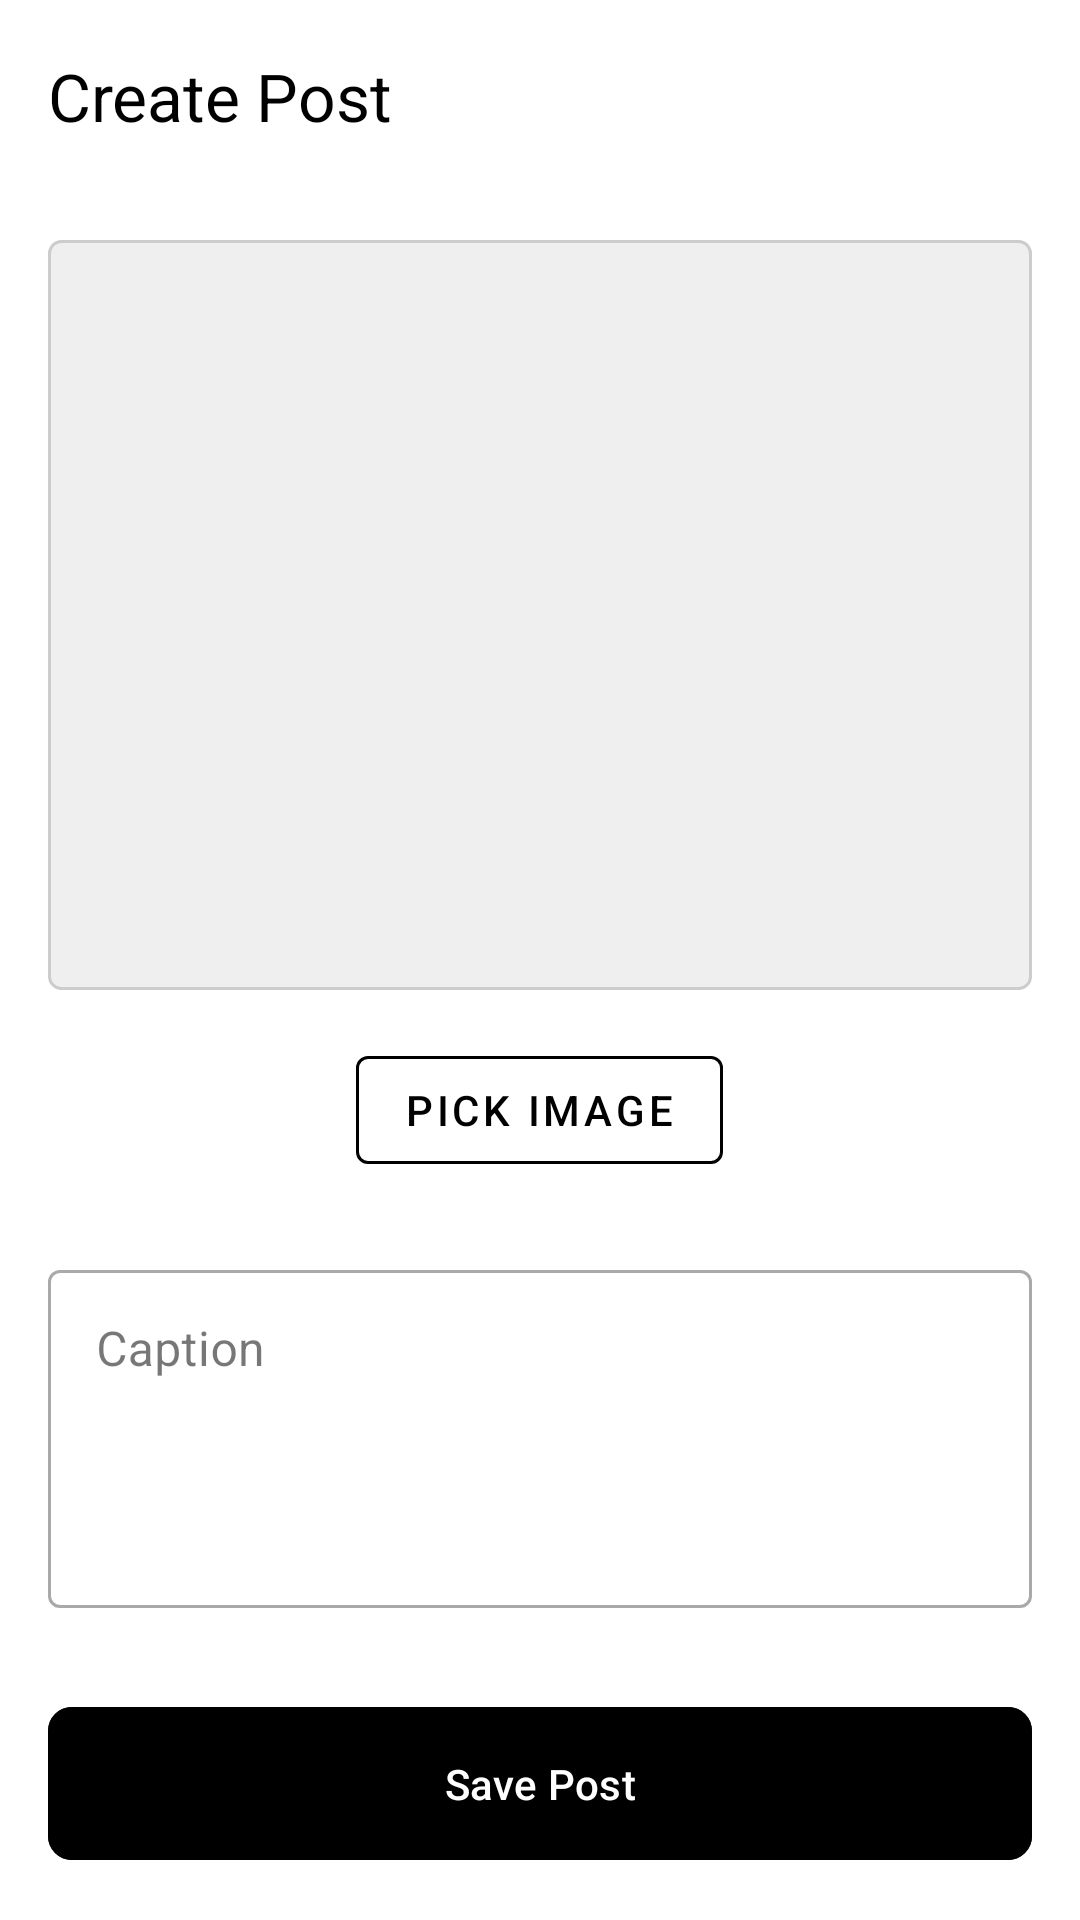

This screen was rendered from an Android layout file. Write that file and the resources it references.
<!-- AndroidManifest.xml: application theme Theme.CatConnect -->
<!-- res/layout/fragment_add_post.xml -->
<?xml version="1.0" encoding="utf-8"?>
<RelativeLayout xmlns:android="http://schemas.android.com/apk/res/android"
    xmlns:app="http://schemas.android.com/apk/res-auto"
    xmlns:tools="http://schemas.android.com/tools"
    android:layout_width="match_parent"
    android:layout_height="match_parent"
    android:background="@android:color/white"
    android:fitsSystemWindows="true"
    tools:context=".ui.post.AddPostFragment">

    <androidx.coordinatorlayout.widget.CoordinatorLayout
        android:layout_width="match_parent"
        android:layout_height="match_parent"
        android:layout_above="@+id/btn_save">

        <com.google.android.material.appbar.AppBarLayout
            android:layout_width="match_parent"
            android:layout_height="wrap_content"
            android:background="@android:color/white"
            app:elevation="0dp">

            <com.google.android.material.appbar.MaterialToolbar
                android:id="@+id/add_post_toolbar"
                android:layout_width="match_parent"
                android:layout_height="?attr/actionBarSize"
                app:navigationIcon="@drawable/ic_arrow_back"
                app:navigationIconTint="@android:color/black"
                app:title="Create Post"
                app:titleTextColor="@android:color/black" />

        </com.google.android.material.appbar.AppBarLayout>

        <androidx.core.widget.NestedScrollView
            android:layout_width="match_parent"
            android:layout_height="match_parent"
            app:layout_behavior="@string/appbar_scrolling_view_behavior">

            <LinearLayout
                android:layout_width="match_parent"
                android:layout_height="wrap_content"
                android:orientation="vertical"
                android:padding="16dp">

                <ImageView
                    android:id="@+id/img_preview"
                    android:layout_width="match_parent"
                    android:layout_height="250dp"
                    android:scaleType="centerCrop"
                    android:src="@drawable/bg_gray_stroke"
                    tools:srcCompat="@tools:sample/backgrounds/scenic" />

                <com.google.android.material.button.MaterialButton
                    android:id="@+id/btn_pick_image"
                    style="@style/Widget.MaterialComponents.Button.OutlinedButton"
                    android:layout_width="wrap_content"
                    android:layout_height="wrap_content"
                    android:layout_gravity="center_horizontal"
                    android:layout_marginTop="16dp"
                    android:text="Pick Image"
                    android:textColor="@android:color/black"
                    app:strokeColor="@android:color/black" />

                <com.google.android.material.textfield.TextInputLayout
                    android:id="@+id/til_caption"
                    style="@style/Widget.MaterialComponents.TextInputLayout.OutlinedBox"
                    android:layout_width="match_parent"
                    android:layout_height="wrap_content"
                    android:layout_marginTop="24dp"
                    android:hint="Caption">

                    <com.google.android.material.textfield.TextInputEditText
                        android:id="@+id/et_caption"
                        android:layout_width="match_parent"
                        android:layout_height="wrap_content"
                        android:gravity="top"
                        android:lines="4" />
                </com.google.android.material.textfield.TextInputLayout>

            </LinearLayout>

        </androidx.core.widget.NestedScrollView>

    </androidx.coordinatorlayout.widget.CoordinatorLayout>

    <com.google.android.material.button.MaterialButton
        android:id="@+id/btn_save"
        android:layout_width="match_parent"
        android:layout_height="wrap_content"
        android:layout_alignParentBottom="true"
        android:layout_margin="16dp"
        android:backgroundTint="@android:color/black"
        android:padding="16dp"
        android:text="Save Post"
        android:textColor="@android:color/white"
        app:cornerRadius="8dp" />

</RelativeLayout>
<!-- resources referenced by this layout -->
<resources>
  <!-- drawable bg_gray_stroke (drawable) -->
  <?xml version="1.0" encoding="utf-8"?>
  <shape xmlns:android="http://schemas.android.com/apk/res/android"
      android:shape="rectangle">
  
      
      <solid android:color="#EFEFEF" />
  
      
      <stroke
          android:width="1dp"
          android:color="#CCCCCC" />
  
      
      <corners android:radius="4dp" />
  
  </shape>
  <style name="Theme.CatConnect" parent="Base.Theme.CatConnect" />
  <style name="Base.Theme.CatConnect" parent="Theme.Material3.DayNight.NoActionBar">
          
          
      </style>
</resources>
